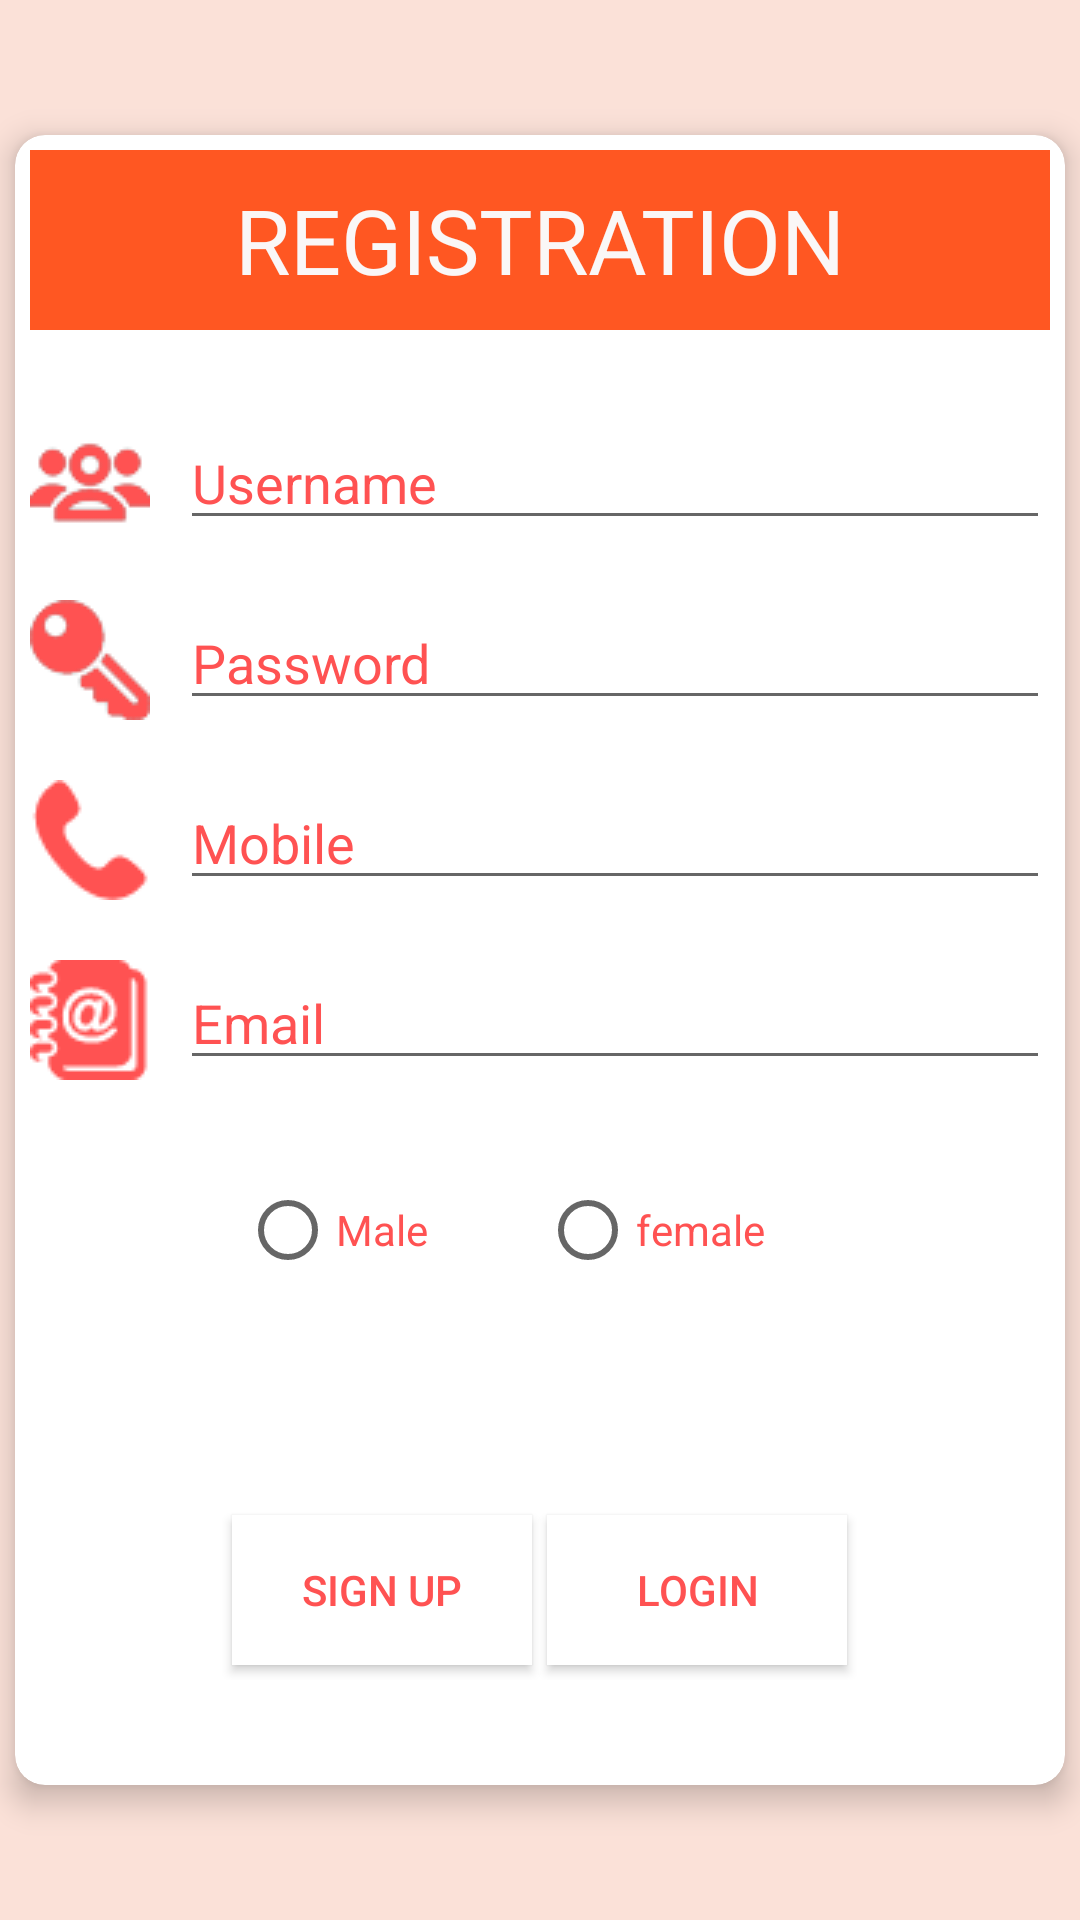

The Android layout XML behind this screen, and the referenced resources:
<!-- AndroidManifest.xml: application theme AppTheme -->
<!-- res/layout/activity_registration.xml -->
<?xml version="1.0" encoding="utf-8"?>
<RelativeLayout xmlns:android="http://schemas.android.com/apk/res/android"
    xmlns:card_view="http://schemas.android.com/apk/res-auto"
    android:layout_width="match_parent"
    android:layout_height="match_parent"
    android:orientation="vertical">

    <android.support.v7.widget.CardView
        android:layout_width="350dp"
        android:layout_height="550dp"
        android:layout_centerHorizontal="true"
        android:layout_centerVertical="true"
        card_view:cardCornerRadius="10dp"
        card_view:cardElevation="6dp">

        <RelativeLayout
            android:layout_width="match_parent"
            android:layout_height="match_parent"
            android:padding="5dp"
            >

            <TextView
                android:id="@+id/registration_label"
                android:layout_width="match_parent"
                android:layout_height="60dp"
                android:background="@color/colorPrimary"
                android:gravity="center"
                android:text="REGISTRATION"
                android:textColor="@color/primary_text_material_light"
                android:textSize="30sp" />

            <RelativeLayout
                android:id="@+id/registration_rl_username"
                android:layout_width="match_parent"
                android:layout_height="60dp"
                android:layout_below="@id/registration_label"
                android:layout_marginTop="30dp">

                <ImageButton
                    android:id="@+id/registration_username_icon"
                    android:layout_width="40dp"
                    android:layout_height="40dp"
                    android:background="@drawable/user"/>

                <EditText
                    android:id="@+id/registration_username"
                    android:layout_width="match_parent"
                    android:layout_marginLeft="10dp"
                    android:layout_height="40dp"
                    android:layout_toRightOf="@+id/registration_username_icon"
                    android:hint="Username"
                    android:textColorHint="@color/colorAccent" />
            </RelativeLayout>

            <RelativeLayout
                android:id="@+id/registration_rl_usermobile"

                android:layout_width="match_parent"
                android:layout_height="60dp"
                android:layout_below="@+id/registration_rl_userpass">

                <ImageButton
                    android:id="@+id/registration_usermobile_icon"
                    android:layout_width="40dp"
                    android:layout_height="40dp"
                    android:background="@drawable/phone"/>

                <EditText
                    android:id="@+id/registration_usermobile"
                    android:layout_width="match_parent"
                    android:layout_marginLeft="10dp"
                    android:layout_height="40dp"
                    android:layout_toRightOf="@+id/registration_usermobile_icon"
                    android:hint="Mobile"
                    android:textColorHint="@color/colorAccent" />
            </RelativeLayout>

            <RelativeLayout
                android:id="@+id/registration_rl_useremail"

                android:layout_width="match_parent"
                android:layout_height="60dp"
                android:layout_below="@id/registration_rl_usermobile">

                <ImageButton
                    android:id="@+id/registration_useremail_icon"
                    android:layout_width="40dp"
                    android:layout_height="40dp"
                    android:background="@drawable/add"
                    />

                <EditText
                    android:id="@+id/registration_useremail"
                    android:layout_width="match_parent"
                    android:layout_marginLeft="10dp"
                    android:layout_height="40dp"
                    android:layout_toRightOf="@+id/registration_useremail_icon"
                    android:hint="Email"
                    android:textColorHint="@color/colorAccent" />
            </RelativeLayout>

            <RelativeLayout
                android:id="@+id/registration_rl_userpass"

                android:layout_width="match_parent"
                android:layout_height="60dp"
                android:layout_below="@id/registration_rl_username">

                <ImageButton
                    android:id="@+id/registration_userpass_icon"
                    android:layout_width="40dp"
                    android:layout_height="40dp"
                    android:background="@drawable/key"/>

                <EditText
                    android:id="@+id/registration_userpass"
                    android:layout_width="match_parent"
                    android:layout_marginLeft="10dp"
                    android:layout_height="40dp"
                    android:layout_toRightOf="@+id/registration_userpass_icon"
                    android:hint="Password"
                    android:textColorHint="@color/colorAccent" />
            </RelativeLayout>



        <RelativeLayout
            android:id="@+id/registration_rl_radio"

            android:layout_width="match_parent"
            android:layout_height="60dp"
            android:layout_below="@+id/registration_rl_useremail"
            android:gravity="center">

            <RadioButton
                android:id="@+id/registration_radio_male"
                android:layout_width="100dp"
                android:layout_height="50dp"
                android:background="@color/cardview_light_background"
                android:text="Male"
                android:textColor="@color/colorAccent" />

            <RadioButton
                android:id="@+id/registration_radio_female"
                android:layout_width="100dp"
                android:layout_height="50dp"
                android:layout_toRightOf="@+id/registration_radio_male"
                android:background="@color/cardview_light_background"
                android:text="female"
                android:textColor="@color/colorAccent"

                />
        </RelativeLayout>

        <RelativeLayout
            android:id="@+id/registration_rl_usersubmit"
            android:layout_marginTop="60dp"
            android:layout_width="match_parent"
            android:layout_height="60dp"
            android:layout_below="@id/registration_rl_radio"
            android:gravity="center">

            <Button
                android:id="@+id/registration_submit"
                android:layout_width="100dp"
                android:layout_height="50dp"
                android:background="@color/cardview_light_background"
                android:text="Sign Up"
                android:onClick="SignUp"
                android:textColor="@color/colorAccent" />

            <Button
                android:id="@+id/registration_signup"
                android:layout_marginLeft="5dp"
                android:layout_width="100dp"
                android:layout_height="50dp"
                android:layout_toRightOf="@+id/registration_submit"
                android:background="@color/cardview_light_background"
                android:text="Login"
                android:textColor="@color/colorAccent"

                />


        </RelativeLayout>

        </RelativeLayout>
    </android.support.v7.widget.CardView>

</RelativeLayout>
<!-- resources referenced by this layout -->
<resources>
  <color name="colorAccent">#ff5252</color>
  <color name="colorPrimary">#ff5722</color>
  <color name="primary_text_material_light">#faf7f7</color>
  <!-- drawable add: png bitmap (drawable, 1281 bytes) -->
  <!-- drawable key: png bitmap (drawable, 1460 bytes) -->
  <!-- drawable phone: png bitmap (drawable, 731 bytes) -->
  <!-- drawable user: png bitmap (drawable, 1766 bytes) -->
  <style name="AppTheme" parent="Theme.AppCompat.Light.NoActionBar">
          
          <item name="colorPrimary">@color/colorPrimary</item>
          <item name="colorPrimaryDark">@color/colorPrimaryDark</item>
          <item name="colorAccent">@color/colorAccent</item>
          <item name="android:colorBackground">@color/background_material_light</item>
      </style>
  <color name="colorPrimaryDark">#e64a19</color>
  <color name="background_material_light">#fbe1d8</color>
</resources>
